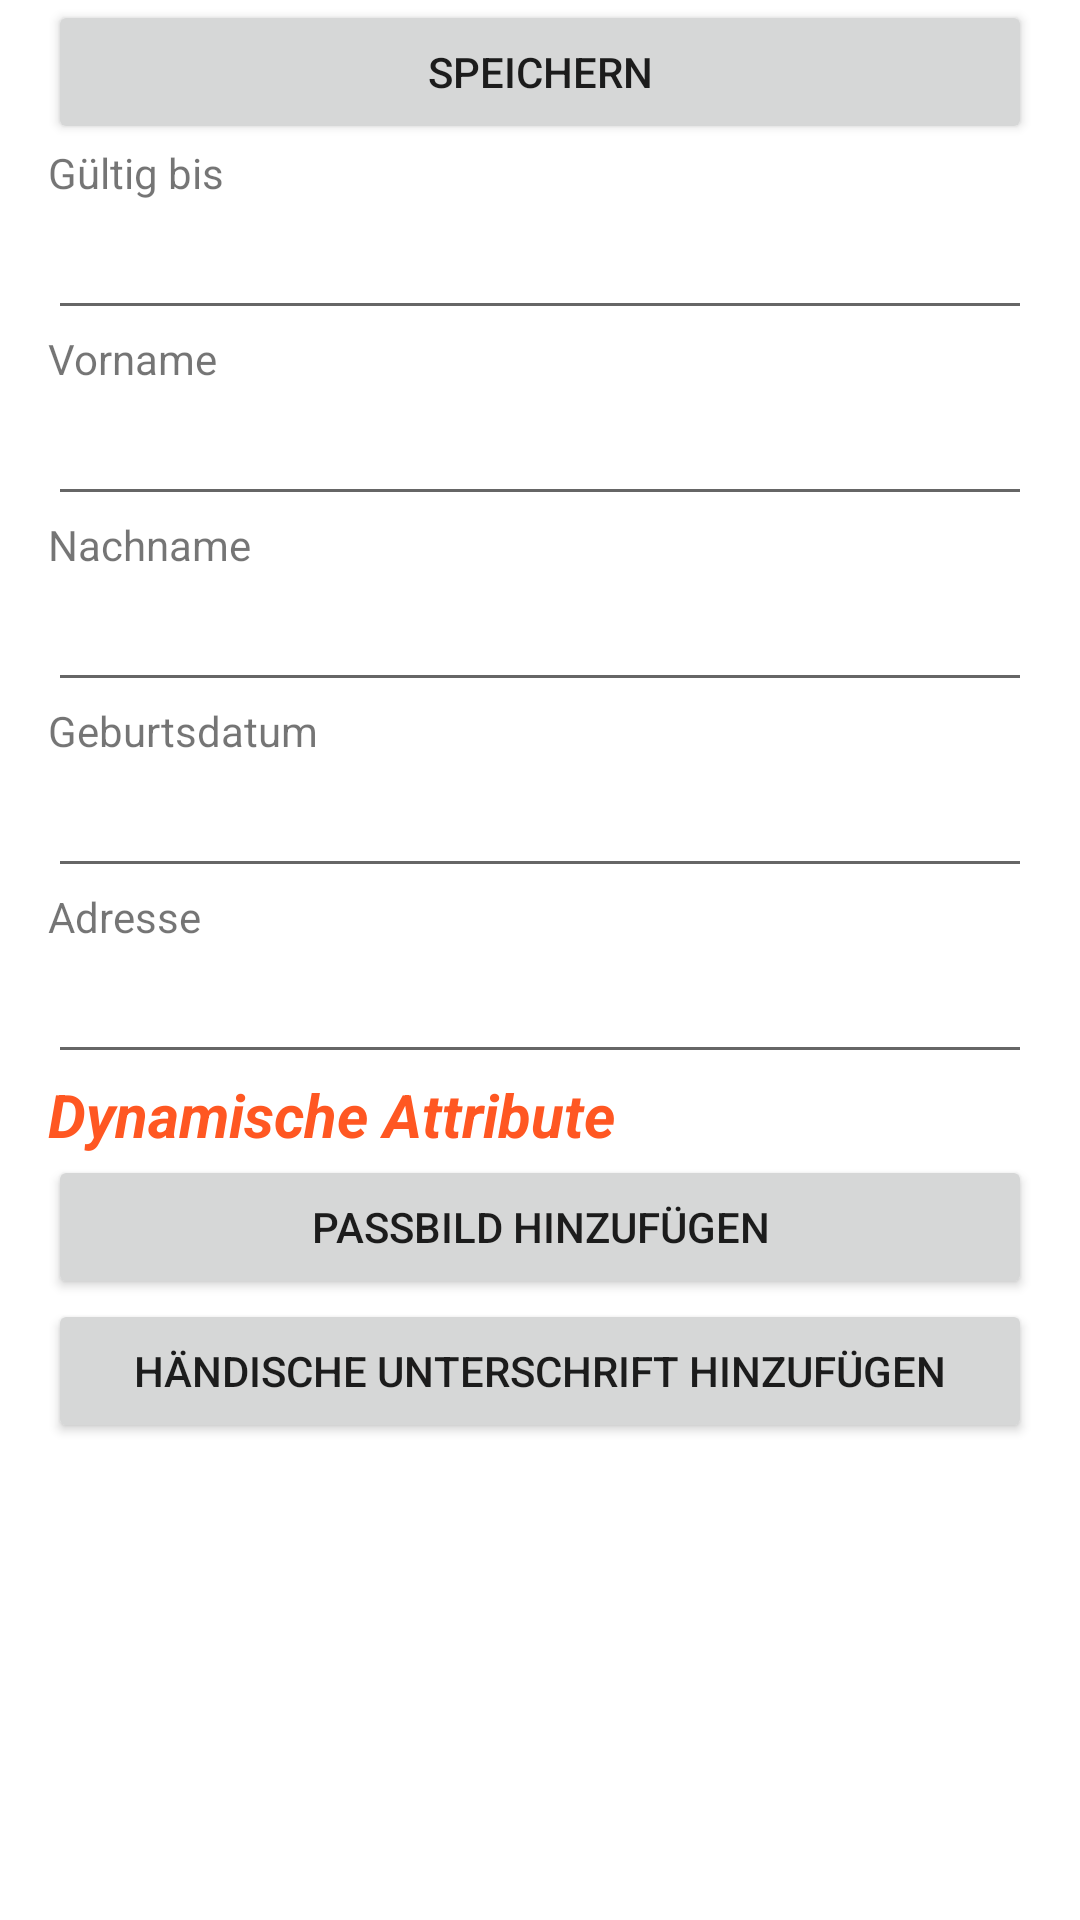

The Android layout XML behind this screen, and the referenced resources:
<!-- AndroidManifest.xml: application theme Theme.PommesfanIdentAndroid -->
<!-- res/layout/activity_id_editor.xml -->
<?xml version="1.0" encoding="utf-8"?>
<ScrollView
        xmlns:android="http://schemas.android.com/apk/res/android"
        xmlns:tools="http://schemas.android.com/tools"
        android:id="@+id/newIDlayout"
        tools:context=".IDeditor"
        android:orientation="vertical"
        android:layout_width="match_parent"
        android:layout_height="match_parent"
        android:paddingLeft="16dp"
        android:paddingRight="16dp">
        <LinearLayout android:layout_width="match_parent"
                      android:layout_height="wrap_content"
                      android:orientation="vertical">
                <Button
                        android:id="@+id/btnSave"
                        android:text="@string/speichern"
                        android:layout_width="match_parent"
                        android:layout_height="wrap_content"/>
                <TextView
                        android:text="@string/g_ltig_bis"
                        android:layout_width="match_parent"
                        android:layout_height="24dp"/>
                <EditText
                        android:layout_width="match_parent"
                        android:layout_height="38dp"
                        android:inputType="date"
                        android:ems="10"
                        android:id="@+id/valid_until"/>
                <TextView
                        android:text="@string/vorname"
                        android:layout_width="match_parent"
                        android:layout_height="24dp"/>
                <EditText
                        android:layout_width="match_parent"
                        android:layout_height="38dp"
                        android:inputType="text"
                        android:ems="10"
                        android:id="@+id/firstName"/>
                <TextView
                        android:text="@string/nachname"
                        android:layout_width="match_parent"
                        android:layout_height="24dp"/>
                <EditText
                        android:layout_width="match_parent"
                        android:layout_height="38dp"
                        android:inputType="text"
                        android:ems="10"
                        android:id="@+id/surname"/>
                <TextView
                        android:text="@string/geburtsdatum"
                        android:layout_width="match_parent"
                        android:layout_height="24dp"/>
                <EditText
                        android:layout_width="match_parent"
                        android:layout_height="38dp"
                        android:inputType="date"
                        android:ems="10"
                        android:id="@+id/birthdate"/>
                <TextView
                        android:text="@string/adresse"
                        android:layout_width="match_parent"
                        android:layout_height="24dp"/>
                <EditText
                        android:layout_width="match_parent"
                        android:layout_height="38dp"
                        android:inputType="text"
                        android:ems="10"
                        android:id="@+id/address"/>
                <TextView
                        android:textSize="20sp"
                        android:layout_width="wrap_content"
                        android:layout_height="wrap_content"
                        android:textColor="#FF5722"
                        android:textStyle="bold|italic"
                        android:text="@string/dynamische_attribute"/>
                <LinearLayout
                        android:id="@+id/dynamicAttributes"
                        android:orientation="vertical"
                        android:layout_width="match_parent"
                        android:layout_height="wrap_content">
                </LinearLayout>
                <Button
                        android:id="@+id/btnAddPersonalimage"
                        android:text="@string/passbild_hinzuf_gen"
                        android:layout_width="match_parent"
                        android:layout_height="wrap_content"/>
                <ImageView
                        android:layout_width="match_parent"
                        android:layout_height="match_parent"
                        android:contentDescription=""
                        android:id="@+id/viewPersonalImage"/>
                <Button
                        android:id="@+id/btnAddHandSignature"
                        android:text="@string/h_ndische_unterschrift_hinzuf_gen"
                        android:layout_width="match_parent"
                        android:layout_height="wrap_content"/>
                <ImageView
                        android:layout_width="match_parent"
                        android:layout_height="match_parent"
                        android:contentDescription=""
                        android:id="@+id/viewHandSignature"/>

        </LinearLayout>
</ScrollView>
<!-- resources referenced by this layout -->
<resources>
  <string name="adresse">Adresse</string>
  <string name="dynamische_attribute">Dynamische Attribute</string>
  <string name="g_ltig_bis">Gültig bis</string>
  <string name="geburtsdatum">Geburtsdatum</string>
  <string name="h_ndische_unterschrift_hinzuf_gen">Händische unterschrift hinzufügen</string>
  <string name="nachname">Nachname</string>
  <string name="passbild_hinzuf_gen">Passbild hinzufügen</string>
  <string name="speichern">Speichern</string>
  <string name="vorname">Vorname</string>
  <style name="Theme.PommesfanIdentAndroid" parent="Theme.MaterialComponents.DayNight.NoActionBar">
          
          <item name="colorPrimary">@color/purple_500</item>
          <item name="colorPrimaryVariant">@color/purple_700</item>
          <item name="colorOnPrimary">@color/white</item>
          
          <item name="colorSecondary">@color/teal_200</item>
          <item name="colorSecondaryVariant">@color/teal_700</item>
          <item name="colorOnSecondary">@color/black</item>
          
          <item name="android:statusBarColor">?attr/colorPrimaryVariant</item>
          
      </style>
  <!-- not gathered from this repository: default colours our renderer supplied (Android Studio template values) -->
  <color name="purple_500">#FF6200EE</color>
  <color name="purple_700">#FF3700B3</color>
  <color name="teal_200">#FF03DAC5</color>
  <color name="teal_700">#FF018786</color>
  <color name="black">#FF000000</color>
  <color name="white">#FFFFFFFF</color>
</resources>
